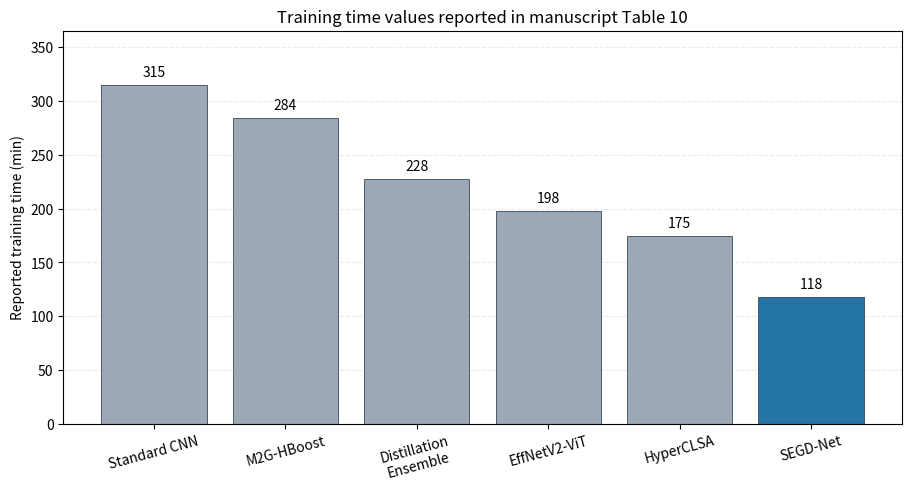

Generate this figure with matplotlib: (Note: this script raises an exception after producing the figure.)
#!/usr/bin/env python3
"""Plot the training-time values already reported in manuscript Table 10."""

import argparse
from pathlib import Path

import matplotlib.pyplot as plt

REPORTED_MINUTES = {
    "Standard CNN": 315,
    "M2G-HBoost": 284,
    "Distillation\nEnsemble": 228,
    "EffNetV2-ViT": 198,
    "HyperCLSA": 175,
    "SEGD-Net": 118,
}


def main():
    parser = argparse.ArgumentParser(description=__doc__)
    parser.add_argument("--output", type=Path, default=Path("../images/Fig9.png"))
    args = parser.parse_args()
    names = list(REPORTED_MINUTES)
    values = list(REPORTED_MINUTES.values())
    colors = ["#9da8b4"] * (len(names) - 1) + ["#2474a6"]
    figure, axis = plt.subplots(figsize=(9.0, 4.8), constrained_layout=True)
    bars = axis.bar(names, values, color=colors, edgecolor="#34495e", linewidth=0.6)
    axis.set_ylabel("Reported training time (min)")
    axis.set_title("Training time values reported in manuscript Table 10")
    axis.set_ylim(0, max(values) * 1.16)
    axis.grid(axis="y", alpha=0.25, linestyle="--")
    axis.set_axisbelow(True)
    axis.tick_params(axis="x", rotation=15)
    for bar, value in zip(bars, values):
        axis.annotate(
            str(value),
            (bar.get_x() + bar.get_width() / 2, value),
            xytext=(0, 4),
            textcoords="offset points",
            ha="center",
            va="bottom",
        )
    args.output.parent.mkdir(parents=True, exist_ok=True)
    figure.savefig(args.output, dpi=220, bbox_inches="tight")
    plt.close(figure)
    print(f"Wrote plot of manuscript-reported times: {args.output.resolve()}")


if __name__ == "__main__":
    main()
